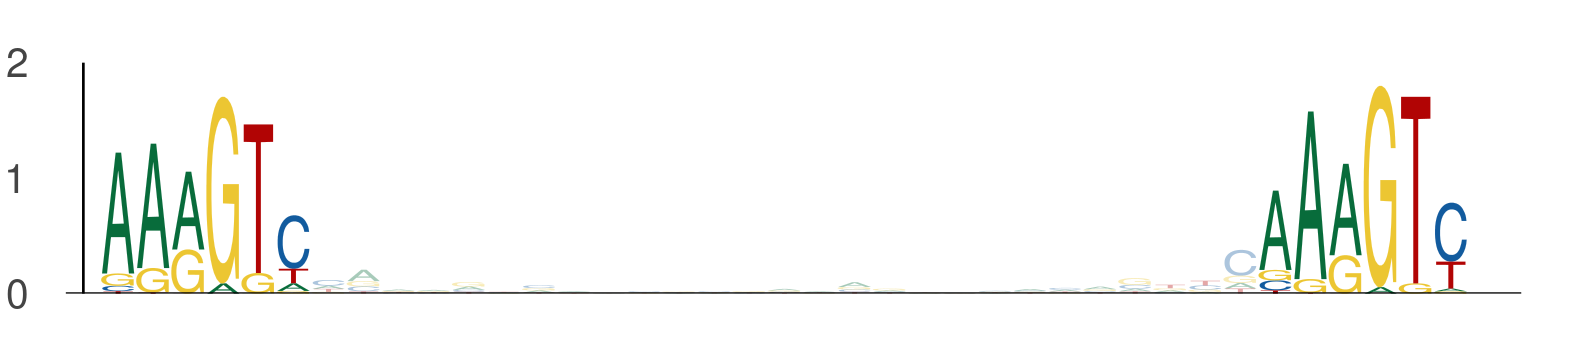

The table this chart was drawn from, first rows:
seq_index, start_position, end_position, is_reversed_complement
1822, 34, 40, 0
1822, 67, 73, 0
550, 26, 32, 0
550, 59, 65, 0
525, 81, 87, 0
525, 114, 120, 0
1170, 48, 54, 0
1170, 81, 87, 0
5000, 113, 119, 0
5000, 146, 152, 0
5977, 62, 68, 0
5977, 95, 101, 0
1872, 108, 114, 0
1872, 141, 147, 0
4950, 81, 87, 0
4950, 114, 120, 0
4671, 26, 32, 0
4671, 59, 65, 0
586, 48, 54, 0
586, 81, 87, 0
5158, 95, 101, 0
5158, 128, 134, 0
3876, 48, 54, 0
3876, 81, 87, 0
4104, 81, 87, 0
4104, 114, 120, 0
3446, 26, 32, 0
3446, 59, 65, 0
990, 48, 54, 0
990, 81, 87, 0
1731, 40, 46, 0
1731, 73, 79, 0
2387, 48, 54, 0
2387, 81, 87, 0
1078, 26, 32, 0
1078, 59, 65, 0
3379, 48, 54, 0
3379, 81, 87, 0
5028, 108, 114, 0
5028, 141, 147, 0
6125, 26, 32, 0
6125, 59, 65, 0
2852, 98, 104, 0
2852, 131, 137, 0
5750, 48, 54, 0
5750, 81, 87, 0
5622, 32, 38, 0
5622, 65, 71, 0
2924, 81, 87, 0
2924, 114, 120, 0
2631, 74, 80, 0
2631, 107, 113, 0
478, 81, 87, 0
478, 114, 120, 0
4487, 48, 54, 0
4487, 81, 87, 0
6041, 81, 87, 0
6041, 114, 120, 0
5409, 68, 74, 0
5409, 101, 107, 0
... 514 more rows
